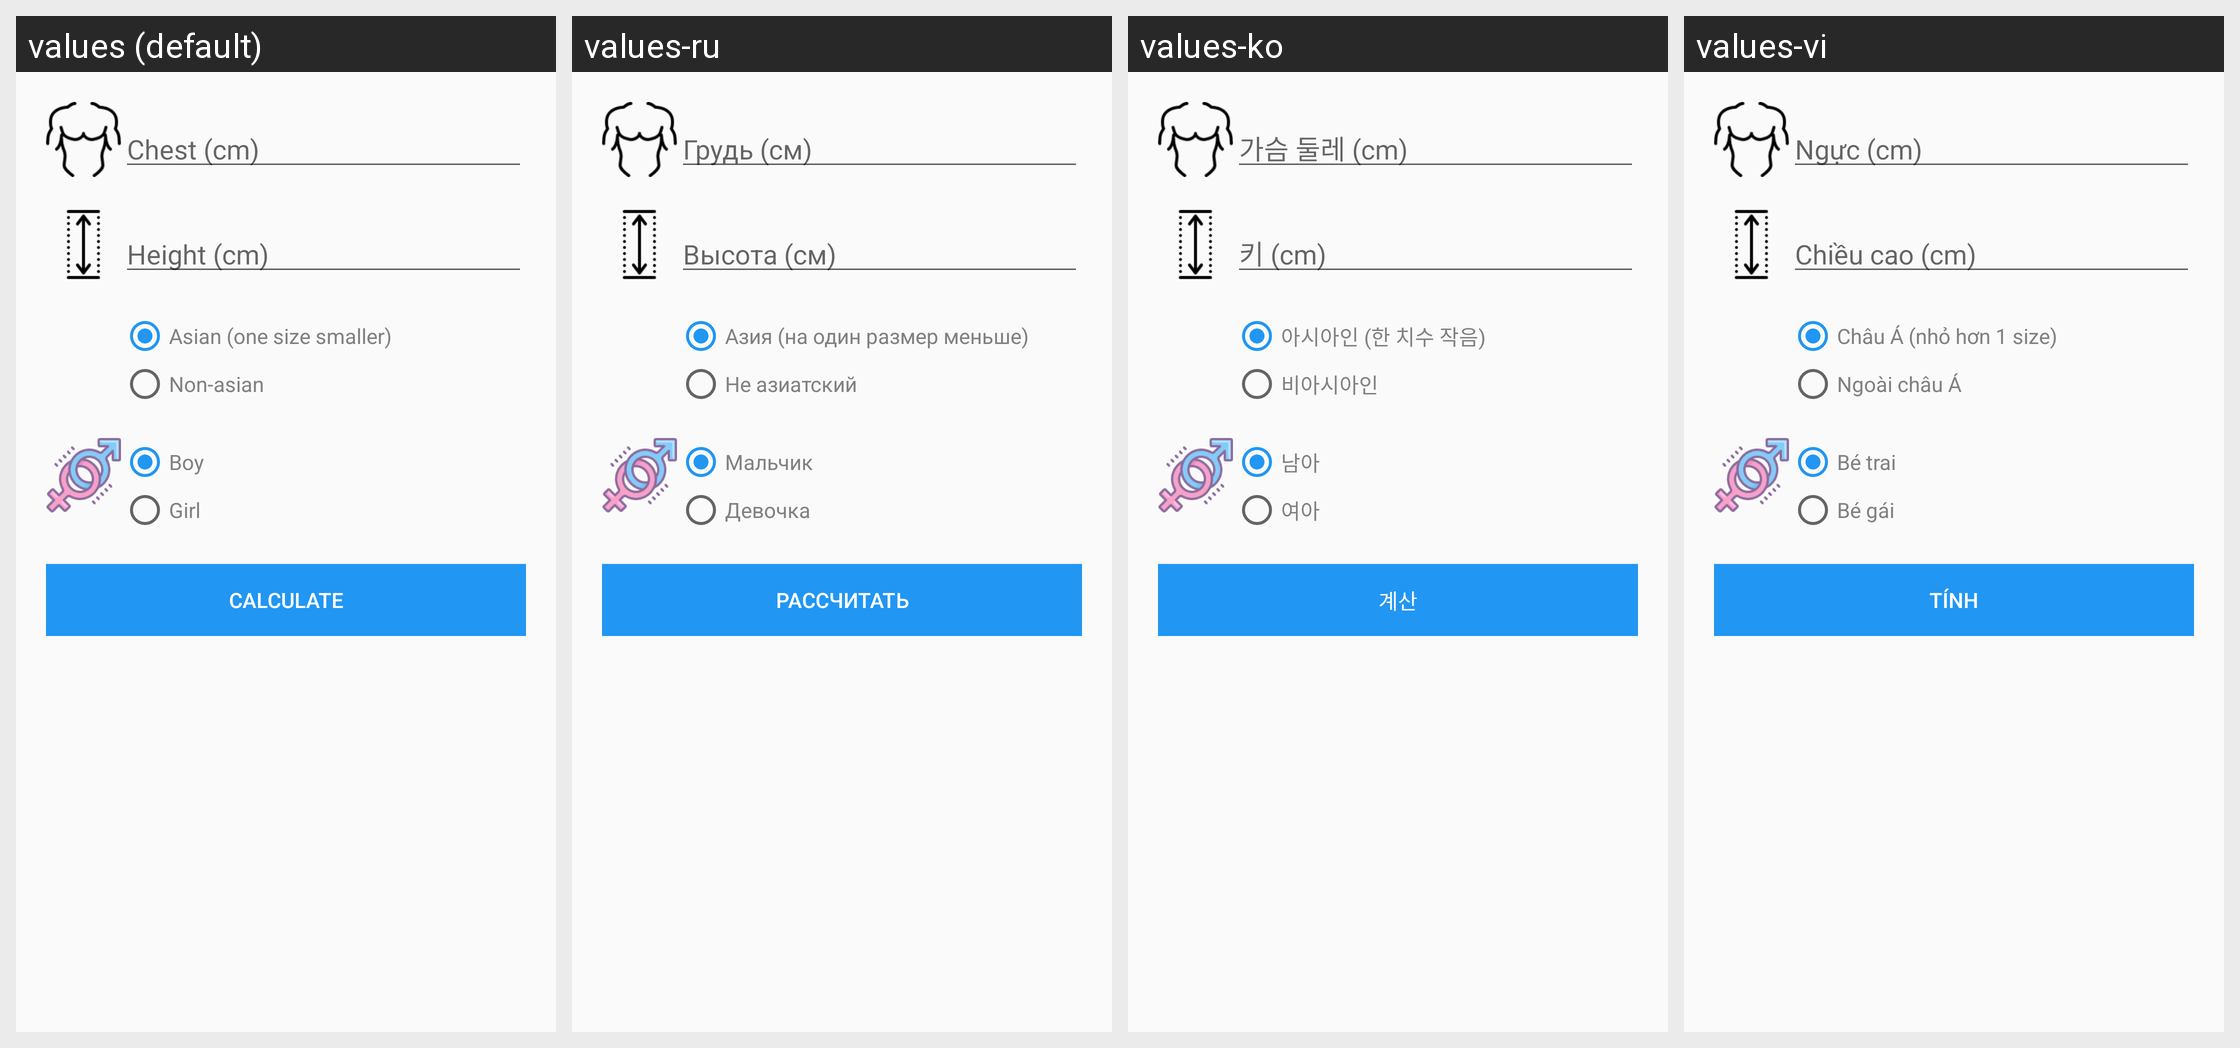

The same Android screen rendered under several of its app's locales, left to right. List the strings drawn on it with the default value and each locale's translation.
Android screen res/layout/fragment_size_calculator_top_for_kid.xml rendered under 4 locales, left to right: values (default), values-ru, values-ko, values-vi. Device: Nexus 5 (rendered at 1080×1920; each locale shown at half size, 540×960, under a caption strip naming it); theme AppTheme.
Strings drawn on this screen, with the default value and each locale's value (text and hints the layout hard-codes, and strings that could not be matched under every locale, appear in the picture but are not listed):

result_message_asian
  values: Asian (one size smaller)
  values-ru: Азия (на один размер меньше)
  values-ko: 아시아인 (한 치수 작음)
  values-vi: Châu Á (nhỏ hơn 1 size)

result_message_non_asian
  values: Non-asian
  values-ru: Не азиатский
  values-ko: 비아시아인
  values-vi: Ngoài châu Á

boy
  values: Boy
  values-ru: Мальчик
  values-ko: 남아
  values-vi: Bé trai

girl
  values: Girl
  values-ru: Девочка
  values-ko: 여아
  values-vi: Bé gái

calculate
  values: Calculate
  values-ru: Рассчитать
  values-ko: 계산
  values-vi: Tính
